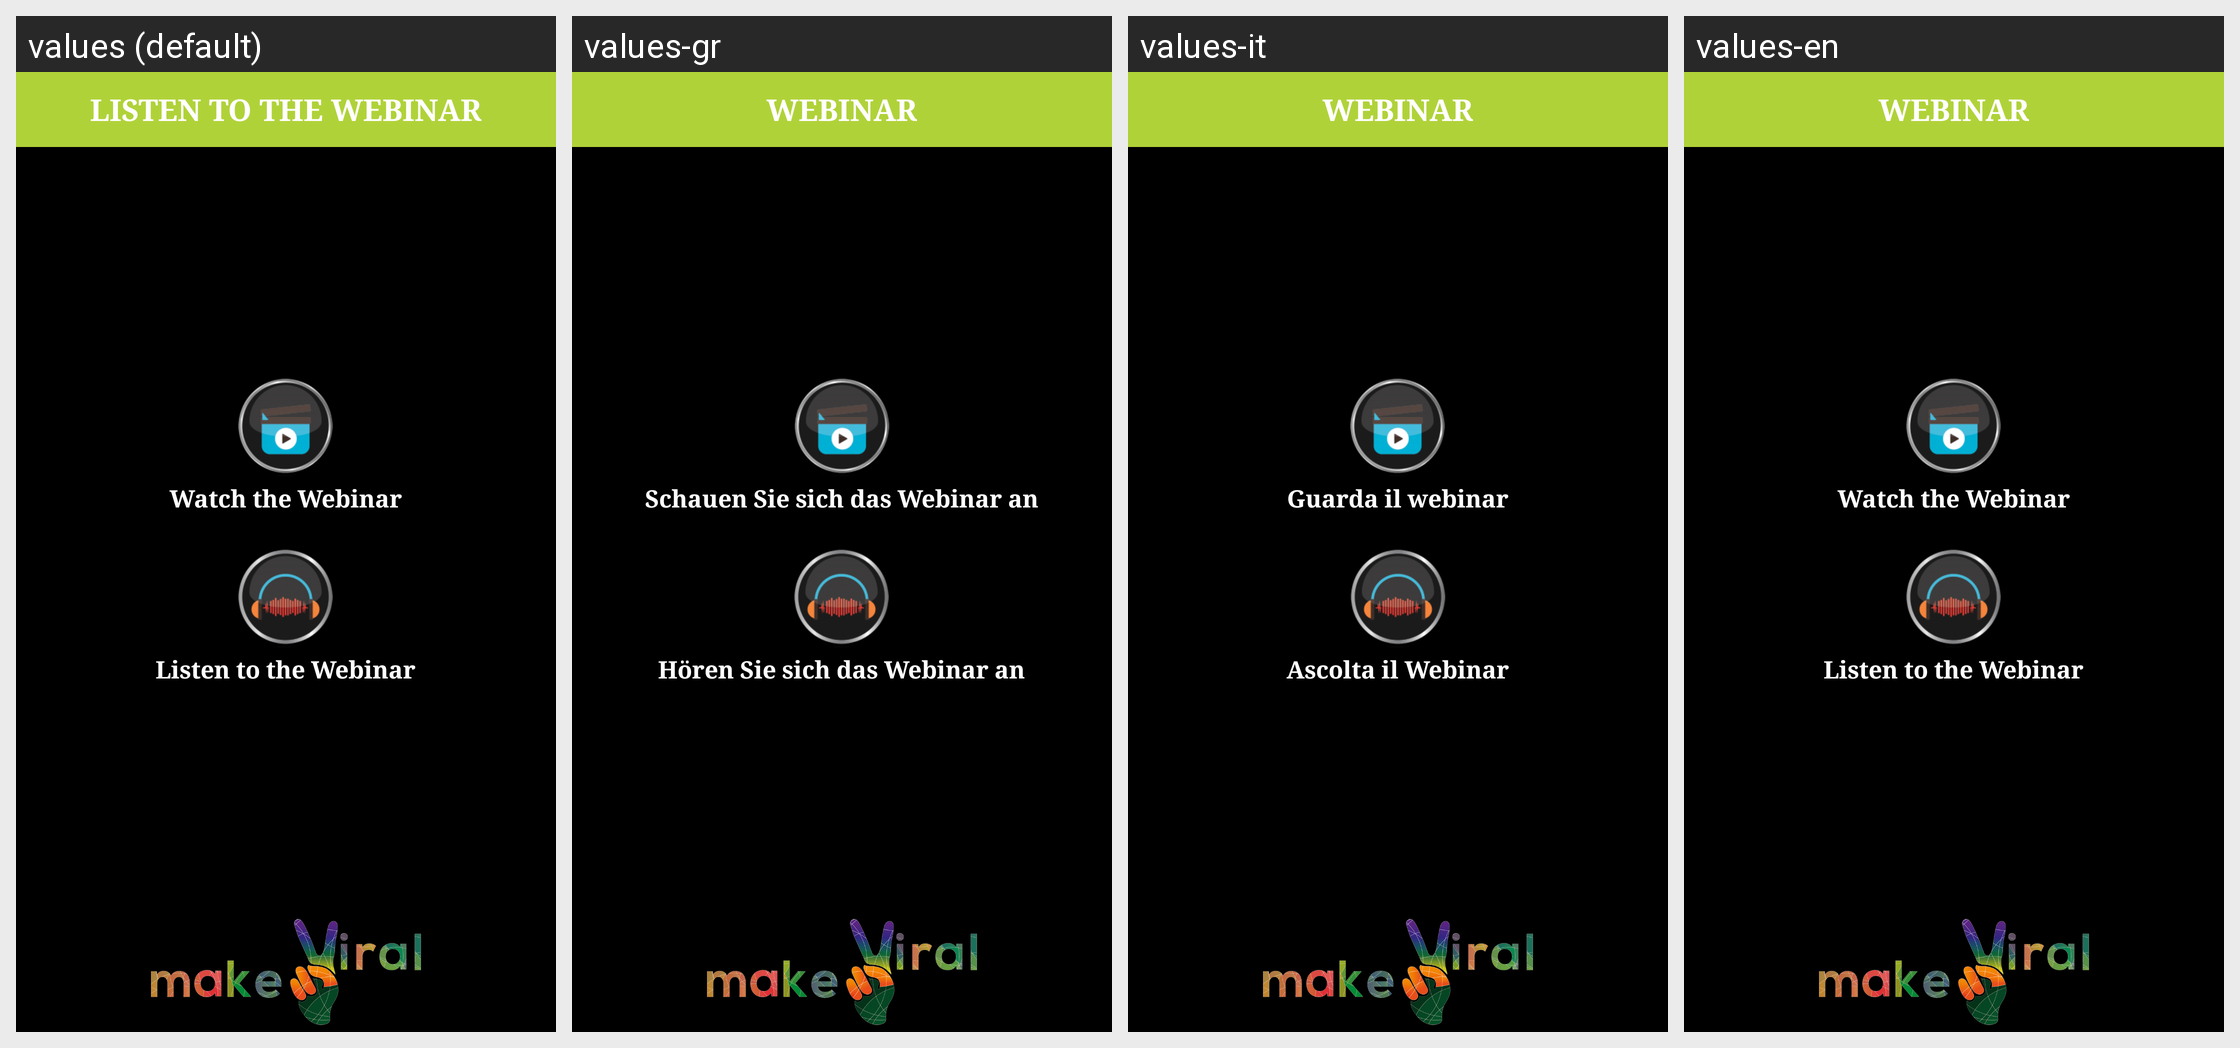

Locale-by-locale string values for the Android screen shown in this grid:
Android screen res/layout/activity_webinar.xml rendered under 4 locales, left to right: values (default), values-gr, values-it, values-en. Device: Nexus 5 (rendered at 1080×1920; each locale shown at half size, 540×960, under a caption strip naming it); theme AppTheme.
Other locales in the repository, not shown: values-tr.
Strings drawn on this screen, with the default value and each locale's value (text and hints the layout hard-codes, and strings that could not be matched under every locale, appear in the picture but are not listed):

listenwebniar
  values: LISTEN TO THE WEBINAR
  values-gr: WEBINAR
  values-it: WEBINAR
  values-en: WEBINAR

watchTheWebinar
  values: Watch the Webinar
  values-gr: Schauen Sie sich das Webinar an
  values-it: Guarda il webinar
  values-en: Watch the Webinar

listenTheWebinar
  values: Listen to the Webinar
  values-gr: Hören Sie sich das Webinar an
  values-it: Ascolta il Webinar
  values-en: Listen to the Webinar
